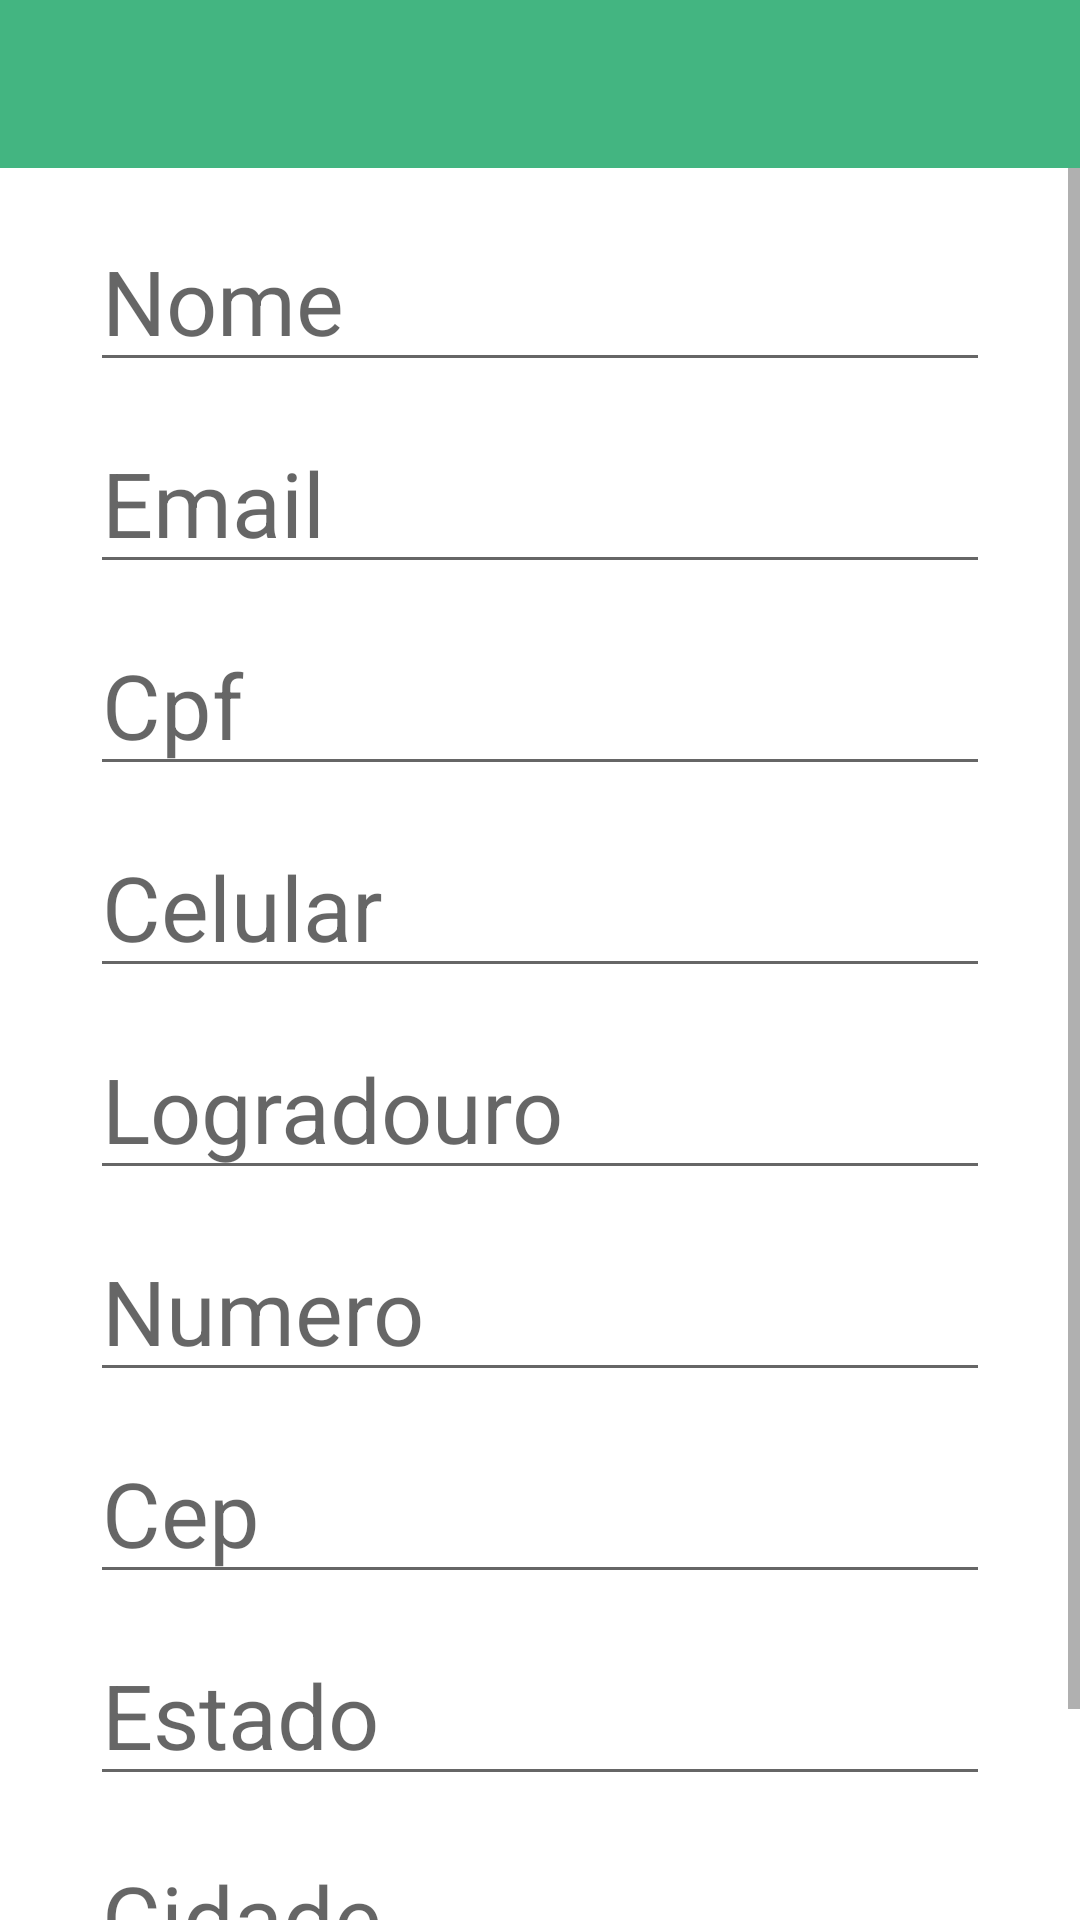

Android layout source for this screen:
<!-- AndroidManifest.xml: application theme Theme.AppAnimaWorld -->
<!-- res/layout/activity_atualiza_cliente.xml -->
<?xml version="1.0" encoding="utf-8"?>
<androidx.constraintlayout.widget.ConstraintLayout xmlns:android="http://schemas.android.com/apk/res/android"
    xmlns:app="http://schemas.android.com/apk/res-auto"
    xmlns:tools="http://schemas.android.com/tools"
    android:layout_width="match_parent"
    android:layout_height="match_parent"
    tools:context=".AtualizaClienteActivity">

    <ScrollView
        android:id="@+id/scrollView2"
        android:layout_width="match_parent"
        android:layout_height="match_parent"
        app:layout_constraintTop_toBottomOf="@+id/ToolBar"
        tools:layout_editor_absoluteX="152dp">

        <LinearLayout
            android:layout_width="match_parent"
            android:layout_height="wrap_content"
            android:orientation="vertical">

            <EditText
                android:id="@+id/editTextAttCliNome"
                android:layout_width="match_parent"
                android:layout_height="wrap_content"
                android:layout_marginHorizontal="30dp"
                android:layout_marginTop="70dp"
                android:ems="10"
                android:hint="Nome"
                android:inputType="textPersonName"
                android:textSize="30dp" />

            <EditText
                android:id="@+id/editTextAttCliNascimento"
                android:layout_width="match_parent"
                android:layout_height="wrap_content"
                android:layout_marginHorizontal="30dp"
                android:layout_marginTop="10dp"
                android:ems="10"
                android:hint="Email"
                android:inputType="textPersonName"
                android:textSize="30dp" />

            <EditText
                android:id="@+id/editTextAttCliCpf"
                android:layout_width="match_parent"
                android:layout_height="wrap_content"
                android:layout_marginHorizontal="30dp"
                android:layout_marginTop="10dp"
                android:ems="10"
                android:hint="Cpf"
                android:inputType="textPersonName"
                android:textSize="30dp" />

            <EditText
                android:id="@+id/editTextAttCliCelular"
                android:layout_width="match_parent"
                android:layout_height="wrap_content"
                android:layout_marginHorizontal="30dp"
                android:layout_marginTop="10dp"
                android:ems="10"
                android:hint="Celular"
                android:inputType="textPersonName"
                android:textSize="30dp" />

            <EditText
                android:id="@+id/editTextAttCliLogradouro"
                android:layout_width="match_parent"
                android:layout_height="wrap_content"
                android:layout_marginHorizontal="30dp"
                android:layout_marginTop="10dp"
                android:ems="10"
                android:hint="Logradouro"
                android:inputType="textPersonName"
                android:textSize="30dp" />

            <EditText
                android:id="@+id/editTextAttCliNumero"
                android:layout_width="match_parent"
                android:layout_height="wrap_content"
                android:layout_marginHorizontal="30dp"
                android:layout_marginTop="10dp"
                android:ems="10"
                android:hint="Numero"
                android:inputType="textPersonName"
                android:textSize="30dp" />

            <EditText
                android:id="@+id/editTextAttCliCep"
                android:layout_width="match_parent"
                android:layout_height="wrap_content"
                android:layout_marginHorizontal="30dp"
                android:layout_marginTop="10dp"
                android:ems="10"
                android:hint="Cep"
                android:inputType="textPersonName"
                android:textSize="30dp" />

            <EditText
                android:id="@+id/editTextAttCliEstado"
                android:layout_width="match_parent"
                android:layout_height="wrap_content"
                android:layout_marginHorizontal="30dp"
                android:layout_marginTop="10dp"
                android:ems="10"
                android:hint="Estado"
                android:inputType="textPersonName"
                android:textSize="30dp" />

            <EditText
                android:id="@+id/editTextAttCliCidade"
                android:layout_width="match_parent"
                android:layout_height="wrap_content"
                android:layout_marginHorizontal="30dp"
                android:layout_marginTop="10dp"
                android:ems="10"
                android:hint="Cidade"
                android:inputType="textPersonName"
                android:textSize="30dp" />

            <Button
                android:id="@+id/btnAtualizarCliente"
                android:layout_width="202dp"
                android:layout_height="53dp"
                android:layout_marginLeft="180dp"
                android:text="Atualizar"
                android:textSize="20dp" />

        </LinearLayout>
    </ScrollView>

    <include
        android:id="@+id/ToolBar"
        layout="@layout/toolbar"
        android:layout_width="match_parent"
        android:layout_height="0dp"
        app:layout_constraintEnd_toEndOf="parent"
        app:layout_constraintStart_toStartOf="parent"
        app:layout_constraintTop_toTopOf="parent" />
</androidx.constraintlayout.widget.ConstraintLayout>
<!-- res/layout/toolbar.xml (included above) -->
<?xml version="1.0" encoding="utf-8"?>
<FrameLayout
    xmlns:android="http://schemas.android.com/apk/res/android"
    android:layout_width="match_parent"
    android:layout_height="match_parent">


    <androidx.appcompat.widget.Toolbar
        android:id="@+id/toolbar"
        android:layout_width="match_parent"
        android:layout_height="?attr/actionBarSize"
        android:background="@color/CorPrincipal"
        android:theme="@style/Toolbar"/>

</FrameLayout>
<!-- resources referenced by this layout -->
<resources>
  <color name="CorPrincipal">#43B581</color>
  <style name="Toolbar" parent="Theme.AppCompat.NoActionBar">
  
      </style>
  <style name="Theme.AppAnimaWorld" parent="Theme.MaterialComponents.Light.NoActionBar">
          
          <item name="colorPrimary">@color/CorPrincipal</item>
          <item name="colorPrimaryVariant">@color/barraNotificacao</item>
          <item name="colorOnPrimary">@color/white</item>
          
          <item name="colorSecondary">@color/teal_200</item>
          <item name="colorSecondaryVariant">@color/teal_700</item>
          <item name="colorOnSecondary">@color/black</item>
          
          <item name="android:statusBarColor" tools:targetApi="l">?attr/colorPrimaryVariant</item>
          
      </style>
  <color name="barraNotificacao">#07784b</color>
  <color name="white">#FFFFFFFF</color>
  <color name="teal_200">#FF03DAC5</color>
  <color name="teal_700">#FF018786</color>
  <color name="black">#FF000000</color>
</resources>
